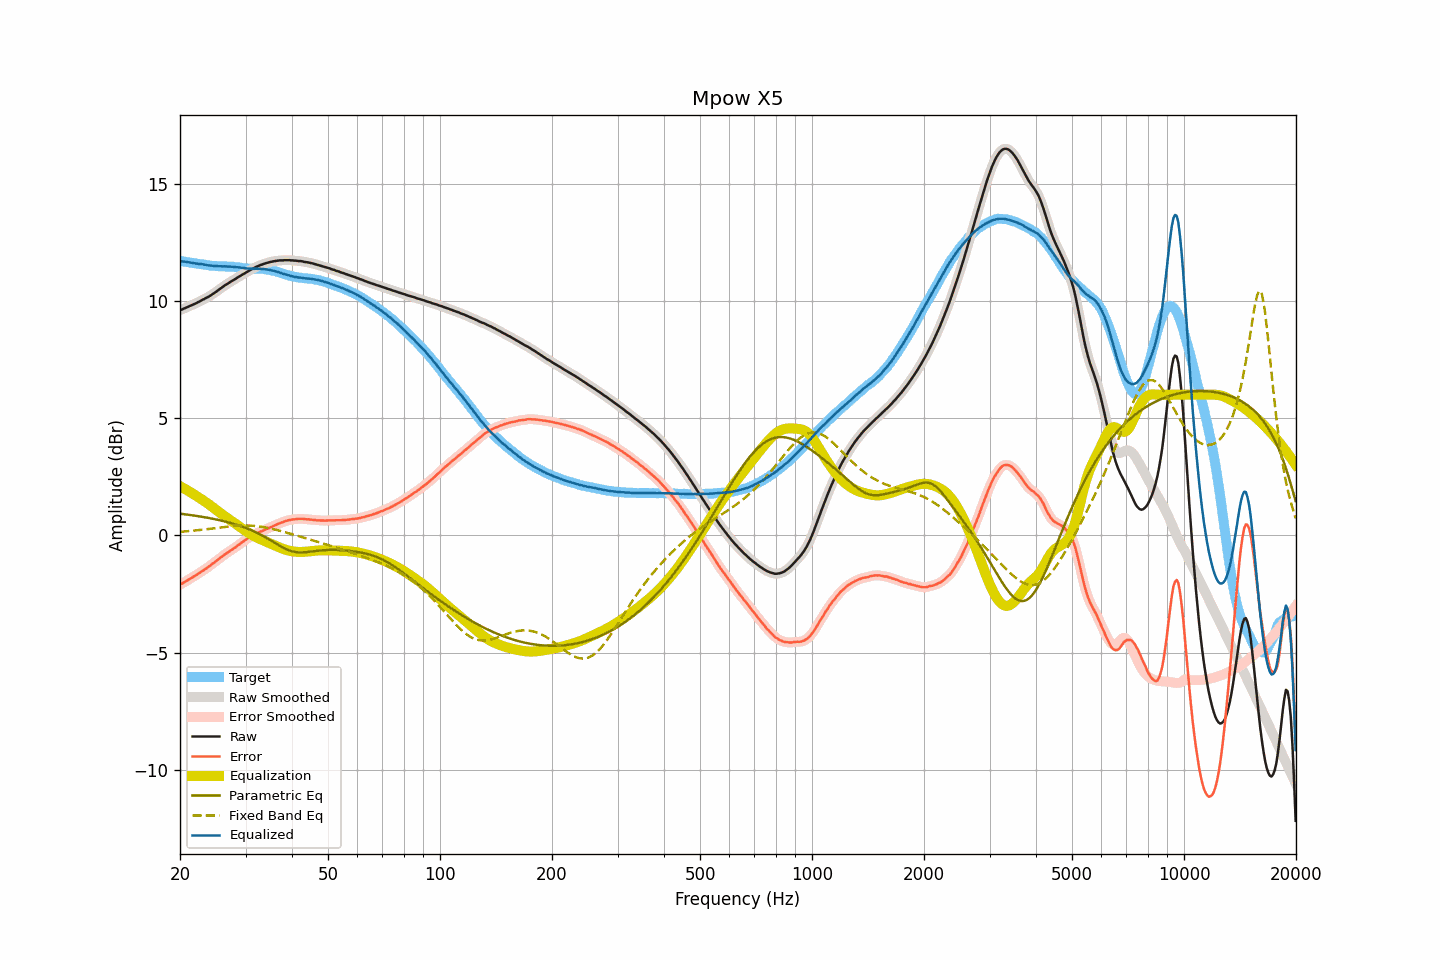

Data behind this chart, as committed beside it:
frequency, raw, smoothed, error, error_smoothed, equalization, parametric_eq, fixed_band_eq, equalized_raw, equalized_smoothed, target
20.00, 9.61, 9.61, -2.10, -2.10, 2.10, 0.93, 0.15, 11.71, 11.71, 11.71
20.20, 9.63, 9.64, -2.07, -2.06, 2.06, 0.92, 0.16, 11.70, 11.70, 11.70
20.40, 9.66, 9.66, -2.03, -2.03, 2.02, 0.91, 0.16, 11.69, 11.69, 11.69
20.61, 9.69, 9.69, -1.99, -1.99, 1.98, 0.90, 0.17, 11.68, 11.68, 11.68
20.81, 9.72, 9.72, -1.94, -1.94, 1.95, 0.89, 0.17, 11.67, 11.67, 11.67
21.02, 9.75, 9.75, -1.90, -1.90, 1.90, 0.88, 0.18, 11.66, 11.66, 11.66
21.23, 9.78, 9.78, -1.86, -1.86, 1.86, 0.87, 0.19, 11.65, 11.65, 11.65
21.44, 9.81, 9.81, -1.82, -1.82, 1.82, 0.86, 0.19, 11.64, 11.64, 11.63
21.66, 9.84, 9.84, -1.78, -1.78, 1.78, 0.85, 0.20, 11.62, 11.62, 11.62
21.87, 9.87, 9.87, -1.74, -1.74, 1.74, 0.84, 0.21, 11.61, 11.61, 11.61
22.09, 9.90, 9.91, -1.70, -1.70, 1.69, 0.83, 0.21, 11.60, 11.60, 11.60
22.31, 9.94, 9.94, -1.65, -1.65, 1.65, 0.82, 0.22, 11.59, 11.59, 11.59
22.54, 9.97, 9.98, -1.61, -1.60, 1.61, 0.81, 0.23, 11.58, 11.58, 11.58
22.76, 10.01, 10.01, -1.55, -1.56, 1.56, 0.80, 0.24, 11.58, 11.57, 11.57
22.99, 10.05, 10.05, -1.51, -1.51, 1.52, 0.79, 0.24, 11.57, 11.57, 11.57
23.22, 10.08, 10.09, -1.47, -1.47, 1.47, 0.78, 0.25, 11.55, 11.56, 11.56
23.45, 10.12, 10.12, -1.42, -1.43, 1.42, 0.77, 0.26, 11.55, 11.54, 11.54
23.69, 10.15, 10.16, -1.38, -1.38, 1.37, 0.75, 0.27, 11.53, 11.53, 11.53
23.92, 10.19, 10.19, -1.33, -1.33, 1.33, 0.74, 0.28, 11.52, 11.52, 11.52
24.16, 10.23, 10.24, -1.28, -1.27, 1.28, 0.73, 0.28, 11.51, 11.51, 11.51
24.40, 10.28, 10.28, -1.21, -1.22, 1.22, 0.72, 0.29, 11.51, 11.50, 11.50
24.65, 10.32, 10.33, -1.17, -1.17, 1.17, 0.70, 0.30, 11.49, 11.50, 11.50
24.89, 10.37, 10.37, -1.12, -1.12, 1.12, 0.69, 0.31, 11.49, 11.49, 11.50
25.14, 10.42, 10.42, -1.07, -1.07, 1.06, 0.67, 0.32, 11.49, 11.49, 11.49
25.39, 10.47, 10.47, -1.01, -1.01, 1.01, 0.66, 0.33, 11.49, 11.48, 11.48
25.65, 10.52, 10.52, -0.96, -0.96, 0.96, 0.64, 0.34, 11.48, 11.48, 11.48
25.91, 10.57, 10.57, -0.91, -0.90, 0.91, 0.63, 0.35, 11.48, 11.48, 11.48
26.16, 10.62, 10.62, -0.85, -0.85, 0.86, 0.61, 0.35, 11.48, 11.48, 11.48
26.43, 10.67, 10.67, -0.80, -0.81, 0.81, 0.59, 0.36, 11.48, 11.48, 11.47
26.69, 10.71, 10.71, -0.76, -0.76, 0.76, 0.58, 0.37, 11.47, 11.47, 11.47
26.96, 10.75, 10.76, -0.72, -0.71, 0.71, 0.56, 0.38, 11.47, 11.47, 11.47
27.23, 10.80, 10.80, -0.67, -0.67, 0.67, 0.54, 0.39, 11.47, 11.47, 11.47
27.50, 10.84, 10.84, -0.62, -0.62, 0.62, 0.52, 0.39, 11.46, 11.46, 11.47
27.77, 10.88, 10.88, -0.58, -0.58, 0.57, 0.50, 0.40, 11.46, 11.46, 11.46
28.05, 10.92, 10.92, -0.53, -0.53, 0.53, 0.48, 0.40, 11.45, 11.45, 11.45
28.33, 10.96, 10.97, -0.48, -0.48, 0.48, 0.46, 0.41, 11.44, 11.44, 11.45
28.62, 11.01, 11.01, -0.42, -0.43, 0.43, 0.44, 0.41, 11.44, 11.44, 11.44
28.90, 11.05, 11.05, -0.38, -0.38, 0.38, 0.42, 0.42, 11.43, 11.43, 11.43
29.19, 11.09, 11.09, -0.33, -0.33, 0.33, 0.39, 0.42, 11.42, 11.42, 11.42
29.48, 11.13, 11.13, -0.27, -0.28, 0.28, 0.37, 0.42, 11.41, 11.41, 11.41
29.78, 11.17, 11.17, -0.23, -0.23, 0.23, 0.34, 0.42, 11.40, 11.40, 11.40
30.08, 11.21, 11.21, -0.18, -0.18, 0.18, 0.32, 0.42, 11.39, 11.39, 11.39
30.38, 11.25, 11.25, -0.13, -0.13, 0.13, 0.29, 0.42, 11.39, 11.39, 11.39
30.68, 11.29, 11.29, -0.09, -0.09, 0.09, 0.26, 0.42, 11.38, 11.38, 11.38
30.99, 11.33, 11.33, -0.05, -0.05, 0.05, 0.23, 0.42, 11.38, 11.38, 11.38
31.30, 11.37, 11.37, -0.00, -0.01, 0.01, 0.20, 0.41, 11.38, 11.38, 11.38
31.61, 11.40, 11.41, 0.03, 0.03, -0.03, 0.17, 0.41, 11.37, 11.38, 11.37
31.93, 11.44, 11.44, 0.06, 0.07, -0.06, 0.14, 0.40, 11.38, 11.38, 11.38
32.24, 11.47, 11.47, 0.10, 0.10, -0.10, 0.11, 0.39, 11.38, 11.38, 11.37
32.57, 11.50, 11.50, 0.13, 0.13, -0.13, 0.07, 0.39, 11.37, 11.37, 11.37
32.89, 11.53, 11.53, 0.16, 0.16, -0.16, 0.04, 0.38, 11.37, 11.37, 11.38
33.22, 11.55, 11.56, 0.18, 0.19, -0.19, 0.00, 0.37, 11.36, 11.37, 11.37
33.55, 11.58, 11.58, 0.22, 0.22, -0.22, -0.04, 0.35, 11.36, 11.36, 11.37
33.89, 11.60, 11.60, 0.25, 0.25, -0.25, -0.08, 0.34, 11.35, 11.35, 11.35
34.23, 11.62, 11.63, 0.28, 0.28, -0.28, -0.11, 0.33, 11.35, 11.35, 11.35
34.57, 11.64, 11.64, 0.30, 0.31, -0.31, -0.16, 0.31, 11.34, 11.34, 11.34
34.92, 11.66, 11.66, 0.34, 0.34, -0.34, -0.20, 0.30, 11.33, 11.32, 11.32
35.27, 11.67, 11.68, 0.37, 0.37, -0.37, -0.24, 0.28, 11.31, 11.31, 11.31
35.62, 11.69, 11.69, 0.40, 0.40, -0.40, -0.28, 0.27, 11.29, 11.29, 11.29
35.97, 11.70, 11.70, 0.43, 0.43, -0.43, -0.32, 0.25, 11.28, 11.27, 11.28
... 635 more rows
